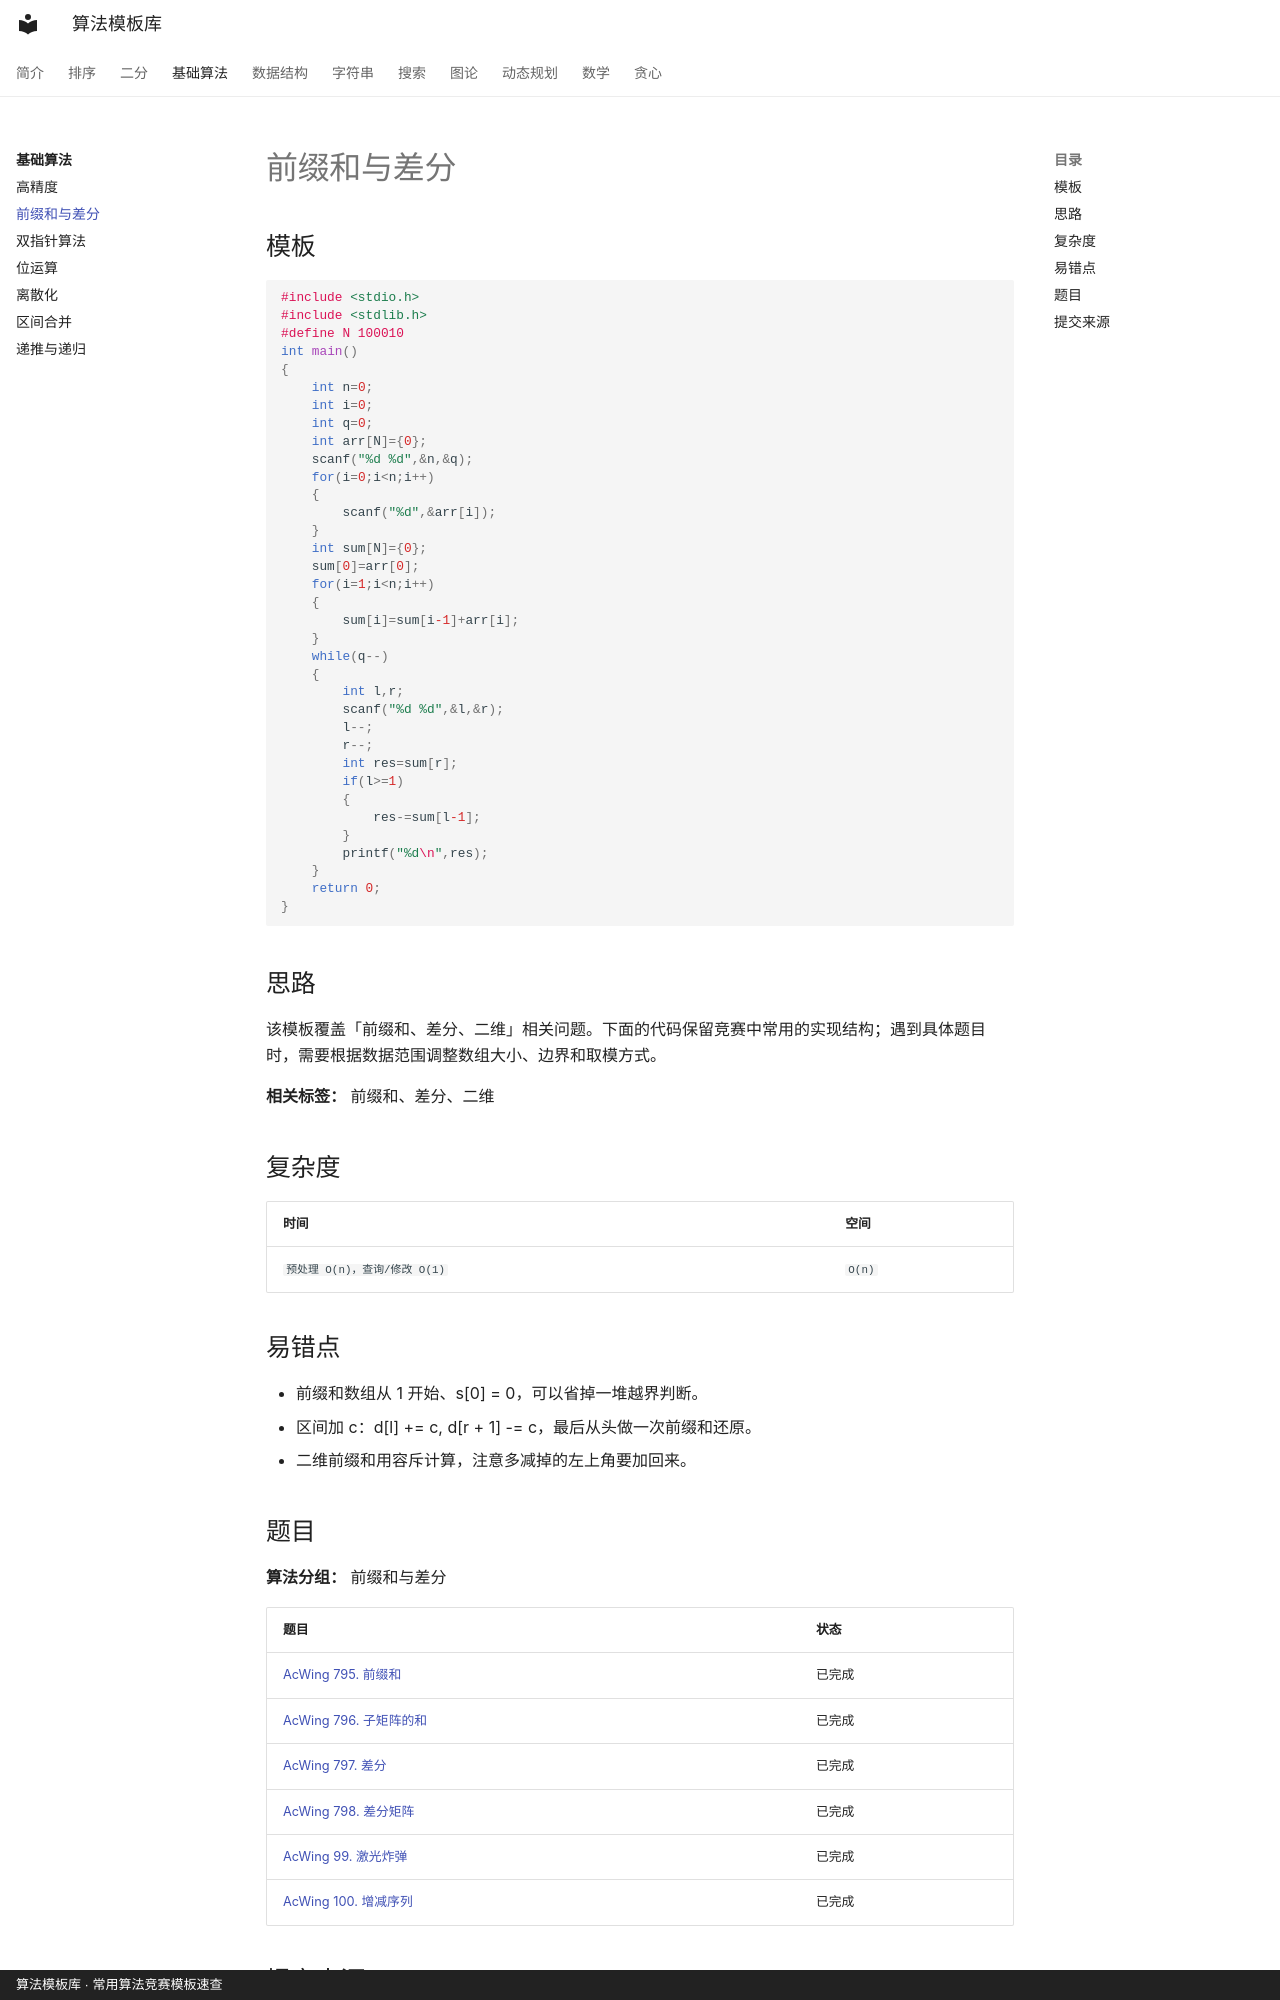

repository: xirneJ/algorithm-templates · page: basics/prefix-diff/index.html · generator: mkdocs · copyright: 算法模板库 · 常用算法竞赛模板速查

---
title: "前缀和与差分"
description: "前缀和把区间查询降到 O(1)，差分把区间修改降到 O(1)，两者互为逆运算。"
tags:
  - "前缀和"
  - "差分"
  - "二维"
---

# 前缀和与差分

## 模板

```cpp
#include <stdio.h>
#include <stdlib.h>
#define N 100010
int main()
{
    int n=0;
    int i=0;
    int q=0;
    int arr[N]={0};
    scanf("%d %d",&n,&q);
    for(i=0;i<n;i++)
    {
        scanf("%d",&arr[i]);
    }
    int sum[N]={0};
    sum[0]=arr[0];
    for(i=1;i<n;i++)
    {
        sum[i]=sum[i-1]+arr[i];
    }
    while(q--)
    {
        int l,r;
        scanf("%d %d",&l,&r);
        l--;
        r--;
        int res=sum[r];
        if(l>=1)
        {
            res-=sum[l-1];
        }
        printf("%d\n",res);
    }
    return 0;
}
```


## 思路

该模板覆盖「前缀和、差分、二维」相关问题。下面的代码保留竞赛中常用的实现结构；遇到具体题目时，需要根据数据范围调整数组大小、边界和取模方式。

**相关标签：** 前缀和、差分、二维


## 复杂度

| 时间 | 空间 |
| --- | --- |
| `预处理 O(n)，查询/修改 O(1)` | `O(n)` |

## 易错点

- 前缀和数组从 1 开始、s[0] = 0，可以省掉一堆越界判断。
- 区间加 c：d[l] += c, d[r + 1] -= c，最后从头做一次前缀和还原。
- 二维前缀和用容斥计算，注意多减掉的左上角要加回来。

<!-- ALGORITHM_SUBMISSION_START -->
